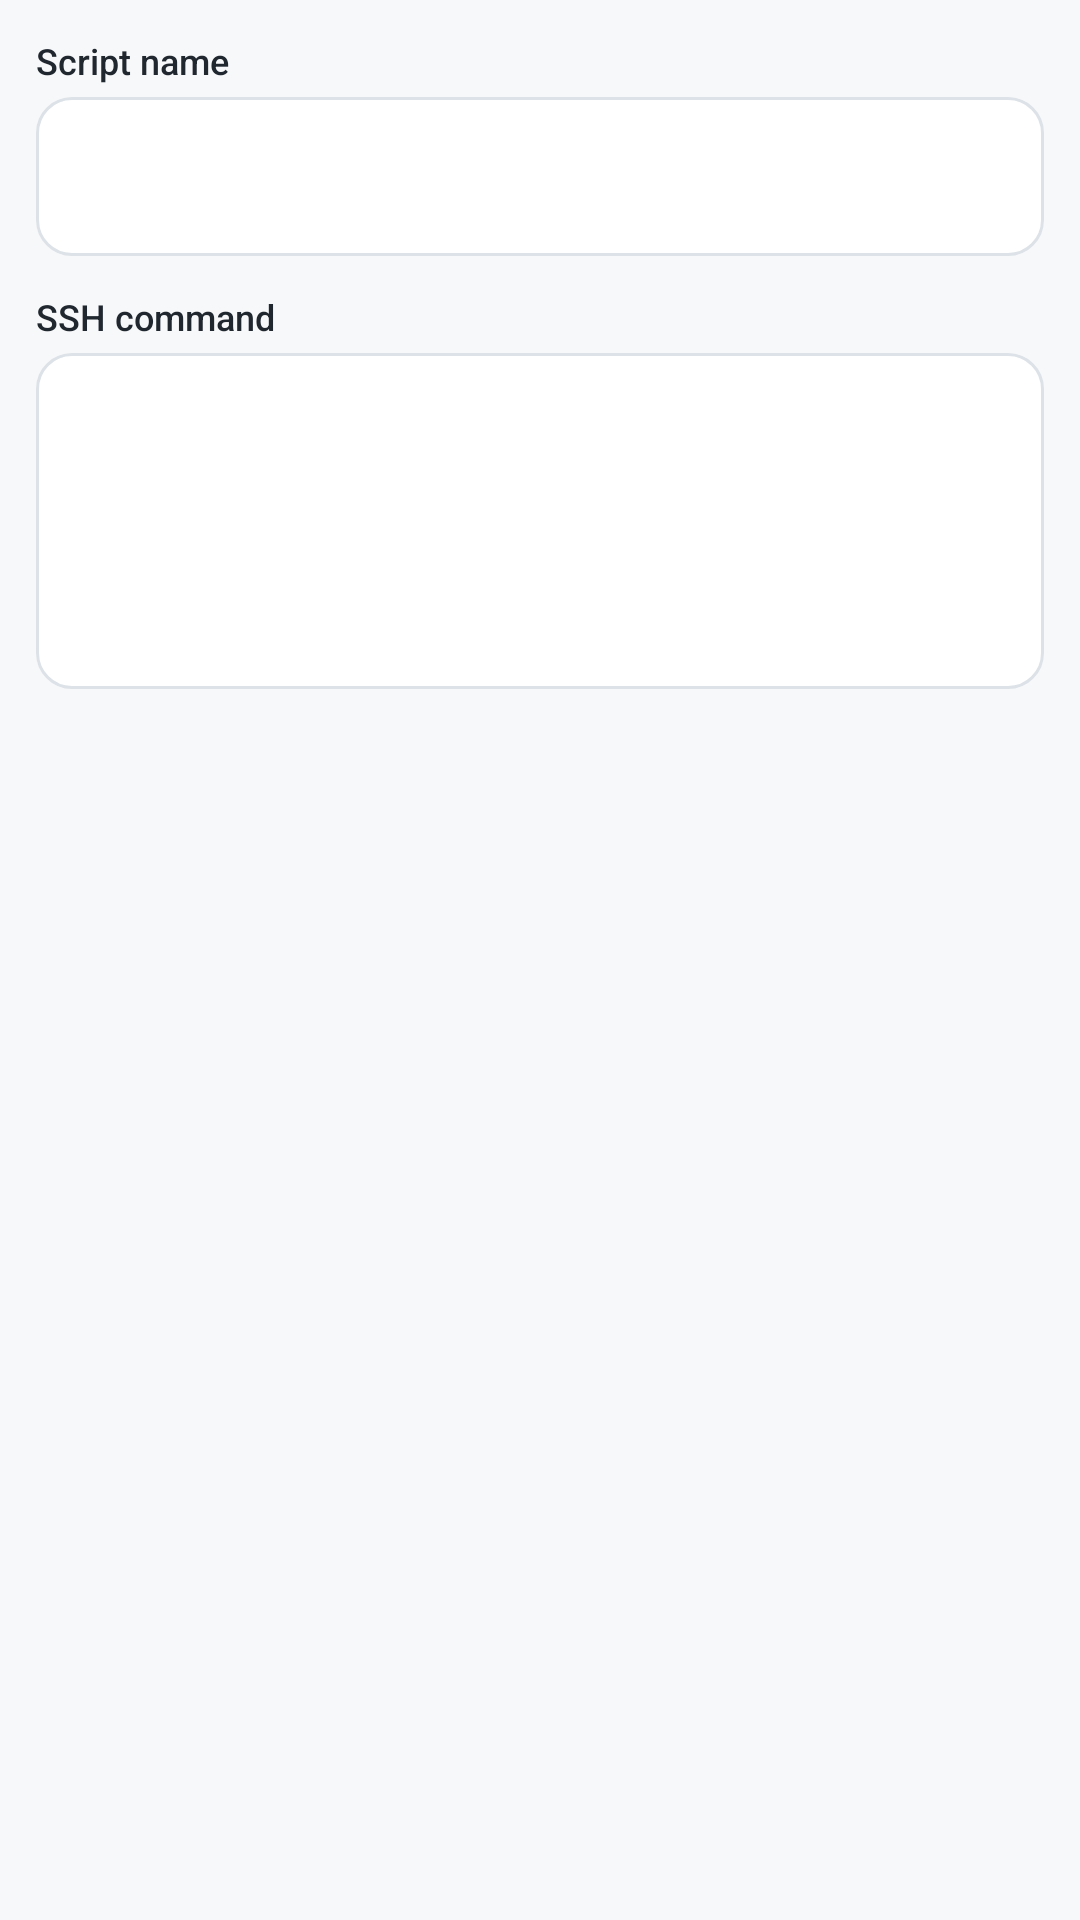

Produce the Android XML layout that renders to this screen, including the resource entries it uses.
<!-- AndroidManifest.xml: application theme AppTheme -->
<!-- res/layout/manage_script_item.xml -->
<?xml version="1.0" encoding="utf-8"?>
<ScrollView xmlns:android="http://schemas.android.com/apk/res/android"
    xmlns:app="http://schemas.android.com/apk/res-auto"
    android:layout_width="match_parent"
    android:layout_height="wrap_content"
    android:fillViewport="false"
    android:saveEnabled="false">

    <LinearLayout
        android:layout_width="match_parent"
        android:layout_height="wrap_content"
        android:orientation="vertical"
        android:padding="12dp">

        <TextView
            android:layout_width="match_parent"
            android:layout_height="wrap_content"
            android:labelFor="@id/new_script_alias"
            android:text="@string/ng_script_name"
            android:textColor="@color/ng_text_primary"
            android:textSize="12sp"
            android:fontFamily="sans-serif-medium" />

        <com.google.android.material.textfield.TextInputLayout
            android:id="@+id/new_script_alias_layout"
            style="@style/Widget.XMouseNg.TextInputLayout"
            android:layout_width="match_parent"
            android:layout_height="wrap_content"
            android:layout_marginTop="4dp"
            android:layout_marginBottom="12dp"
            app:hintEnabled="false">

            <com.google.android.material.textfield.TextInputEditText
                android:id="@+id/new_script_alias"
                style="@style/Widget.XMouseNg.TextInputEditText"
                android:layout_width="match_parent"
                android:layout_height="wrap_content"
                android:inputType="textCapSentences|textNoSuggestions"
                android:minHeight="48dp"
                android:paddingStart="12dp"
                android:paddingEnd="12dp"
                android:saveEnabled="false"
                android:textSize="14sp" />
        </com.google.android.material.textfield.TextInputLayout>

        <TextView
            android:layout_width="match_parent"
            android:layout_height="wrap_content"
            android:labelFor="@id/new_script_command"
            android:text="@string/ng_script_command"
            android:textColor="@color/ng_text_primary"
            android:textSize="12sp"
            android:fontFamily="sans-serif-medium" />

        <com.google.android.material.textfield.TextInputLayout
            android:id="@+id/new_script_command_layout"
            style="@style/Widget.XMouseNg.TextInputLayout"
            android:layout_width="match_parent"
            android:layout_height="wrap_content"
            android:layout_marginTop="4dp"
            app:hintEnabled="false">

            <com.google.android.material.textfield.TextInputEditText
                android:id="@+id/new_script_command"
                style="@style/Widget.XMouseNg.TextInputEditText"
                android:layout_width="match_parent"
                android:layout_height="wrap_content"
                android:fontFamily="monospace"
                android:gravity="top|start"
                android:importantForAutofill="no"
                android:inputType="textMultiLine|textNoSuggestions"
                android:minHeight="112dp"
                android:paddingStart="12dp"
                android:paddingTop="10dp"
                android:paddingEnd="12dp"
                android:paddingBottom="10dp"
                android:saveEnabled="false"
                android:textSize="13sp" />
        </com.google.android.material.textfield.TextInputLayout>
    </LinearLayout>
</ScrollView>
<!-- resources referenced by this layout -->
<resources>
  <color name="ng_text_primary">#20272E</color>
  <string name="ng_script_command">SSH command</string>
  <string name="ng_script_name">Script name</string>
  <style name="Widget.XMouseNg.TextInputEditText" parent="Widget.MaterialComponents.TextInputEditText.OutlinedBox">
          <item name="android:minHeight">@dimen/ng_min_touch_target</item>
          <item name="android:textColor">@color/ng_text_primary</item>
          <item name="android:textColorHint">@color/ng_text_secondary</item>
      </style>
  <style name="Widget.XMouseNg.TextInputLayout" parent="Widget.MaterialComponents.TextInputLayout.OutlinedBox">
          <item name="boxBackgroundColor">@color/ng_surface</item>
          <item name="boxStrokeColor">@color/ng_field_stroke</item>
          <item name="boxCornerRadiusTopStart">@dimen/ng_radius_control</item>
          <item name="boxCornerRadiusTopEnd">@dimen/ng_radius_control</item>
          <item name="boxCornerRadiusBottomStart">@dimen/ng_radius_control</item>
          <item name="boxCornerRadiusBottomEnd">@dimen/ng_radius_control</item>
          <item name="hintTextColor">@color/ng_text_secondary</item>
      </style>
  <style name="AppTheme" parent="Base.XMouseNg" />
  <dimen name="ng_min_touch_target">48dp</dimen>
  <color name="ng_text_secondary">#626D78</color>
  <color name="ng_surface">#FFFFFF</color>
  <dimen name="ng_radius_control">12dp</dimen>
  <style name="Base.XMouseNg" parent="Theme.MaterialComponents.DayNight.DarkActionBar">
          <item name="colorPrimary">@color/ng_accent</item>
          <item name="colorPrimaryDark">@color/ng_accent</item>
          <item name="colorAccent">@color/ng_accent</item>
          <item name="colorSecondary">@color/ng_accent</item>
          <item name="colorOnPrimary">@color/ng_on_accent</item>
          <item name="colorOnSecondary">@color/ng_on_accent</item>
          <item name="colorSurface">@color/ng_surface</item>
          <item name="colorOnSurface">@color/ng_text_primary</item>
          <item name="colorControlNormal">@color/ng_text_secondary</item>
          <item name="colorControlActivated">@color/ng_accent</item>
          <item name="android:colorBackground">@color/ng_background</item>
          <item name="android:windowBackground">@color/ng_background</item>
          <item name="android:textColorPrimary">@color/ng_text_primary</item>
          <item name="android:textColorSecondary">@color/ng_text_secondary</item>
          <item name="android:statusBarColor">@color/ng_background</item>
          <item name="android:navigationBarColor">@color/ng_navigation_bar</item>
          <item name="android:windowLightStatusBar">true</item>
          <item name="preferenceTheme">@style/PreferenceThemeOverlay.v14.Material</item>
      </style>
  <color name="ng_accent">#216A58</color>
  <color name="ng_on_accent">#FFFFFF</color>
  <color name="ng_background">#F7F8FA</color>
  <color name="ng_navigation_bar">#216A58</color>
</resources>
